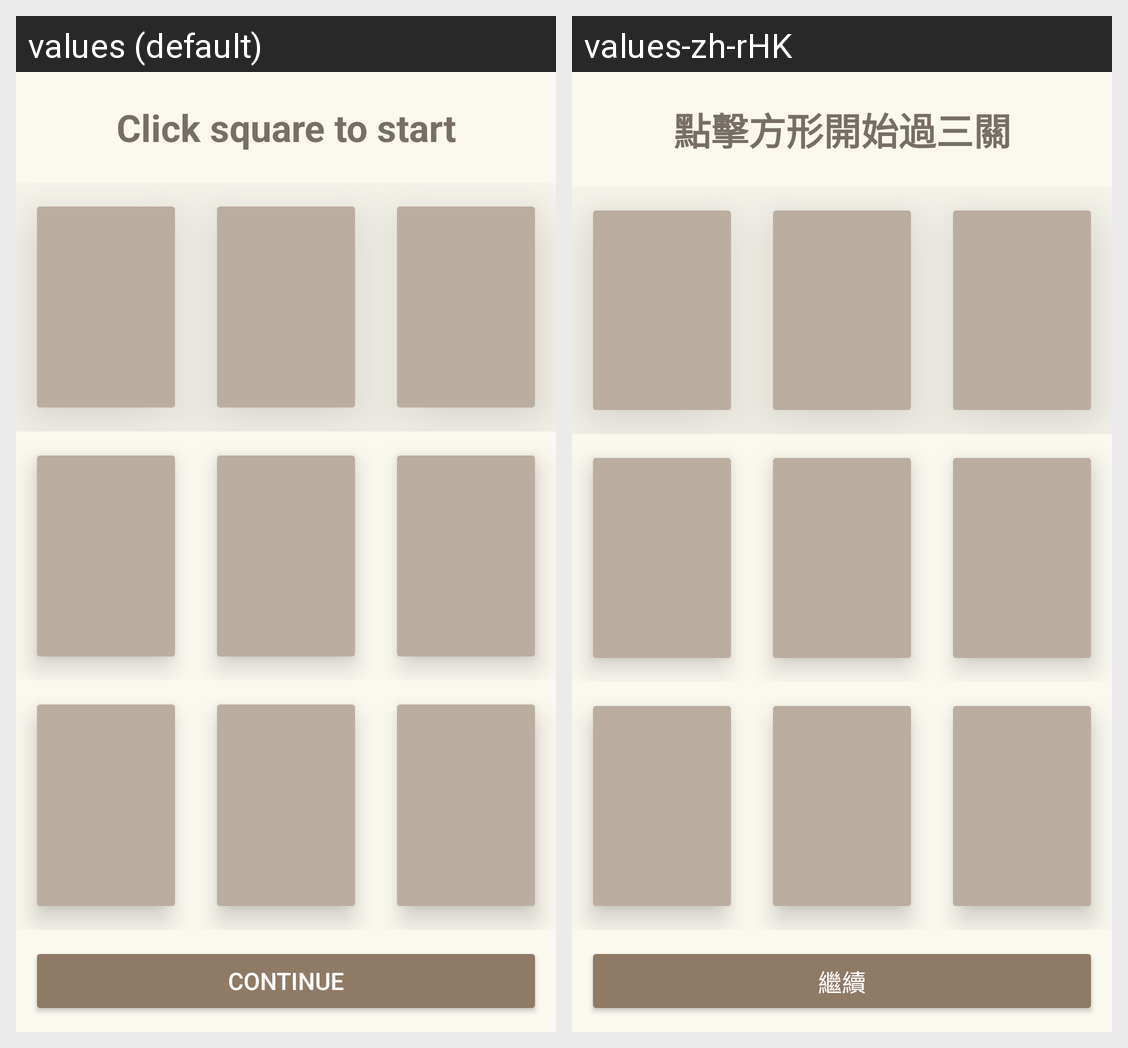

The Android screen above is rendered under two locales of the same app. Produce the string resources it draws, with the default and per-locale values.
Android screen res/layout/activity_play.xml rendered under 2 locales, left to right: values (default), values-zh-rHK. Device: Nexus 5 (rendered at 1080×1920; each locale shown at half size, 540×960, under a caption strip naming it); theme Theme.Asgn.
Strings drawn on this screen, with the default value and each locale's value (text and hints the layout hard-codes, and strings that could not be matched under every locale, appear in the picture but are not listed):

csts
  values: Click square to start
  values-zh-rHK: 點擊方形開始過三關

con
  values: CONTINUE
  values-zh-rHK: 繼續
